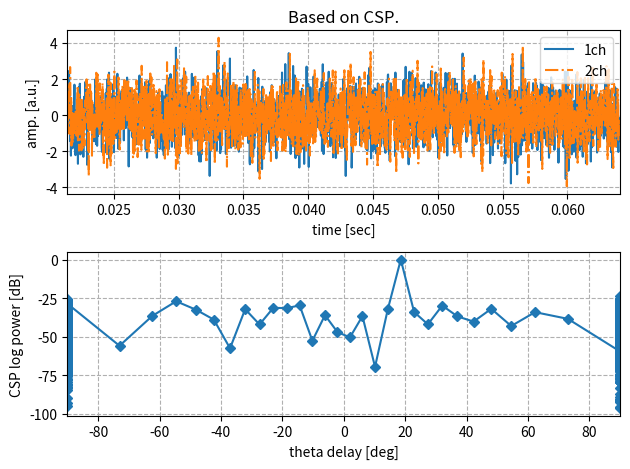
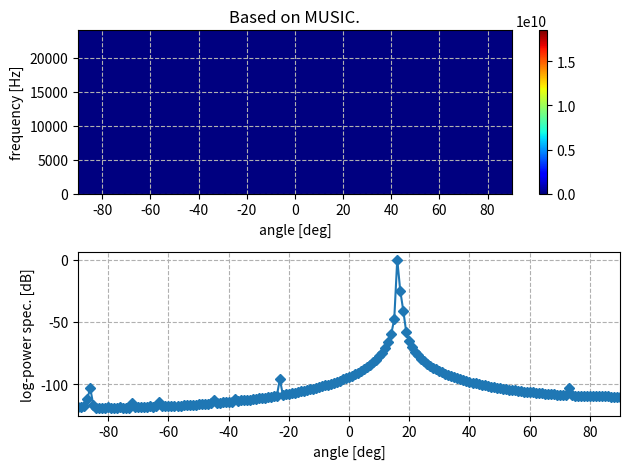

Reproduce these figures in Python, in order.
# -*- coding: utf-8 -*-
"""
Created on Tue Feb 20 12:55:11 2018

[redacted]
"""

import numpy as np
import matplotlib.pyplot as plt

np.random.seed(7)

class MUSIC():
    
    def __init__(self, fs, d, c=340., N_theta=180):
        self.fs = fs # sampling frequency [Hz].
        self.T = 1. / fs # sampling Term [sec].
        self.d = d # mic. distance [m].
        self.k = None # data index series [point].
        self.L = None # data length [point].
        self.c = c # sound speed [m/sec].
        self.N_theta = N_theta
        self.N_ch = None
        
        self.minvec = None
        self.thetas = None
        
    def alpha(self, theta):
        return np.array([np.ones(len(self.k)),
                         np.exp(2j * np.pi * self.d * np.sin(theta)
                         / (self.c * self.T)
                         * ((self.k) / (len(self.k)*2)))
                         ])
            
    def S_MN(self, thetas):
        return np.array([1. 
            / np.abs(self.minvec.conj().transpose(0, 2, 1) @ self.alpha(theta).transpose(1, 0).reshape(-1, self.N_ch, 1)).squeeze()**2
            for theta in thetas]).T * np.sqrt(self.eigval[:, 0][:, None] / (self.eigval[:, -1][:, None]+1e-8) )
    
    def S_MUSIC(self, thetas):
        return np.array([
            np.sum(self.alpha(theta).conj() * self.alpha(theta), axis=0) \
            / np.abs(self.minvec.conj().transpose(0, 2, 1) @ self.alpha(theta).transpose(1, 0).reshape(-1, self.N_ch, 1)).squeeze()**2
            for theta in thetas]).T * np.sqrt(self.eigval[:, 0][:, None])# / (self.eigval[:, -1][:, None]+1e-8) )
        
    def fit_transform(self, x):
        # x: input sound signal
        # x.shape = (sample, N_ch)
        
        self.L = len(x)//1
        self.k = np.arange(self.L//2)
        self.N_ch = x.shape[1]
        
        winfunc = np.hanning(len(x)).reshape(-1, 1)
        X = np.fft.fft(winfunc * x, axis=0)[:self.L//2, :]
        self.R = (X.conj().reshape(-1, self.N_ch, 1) @ X.reshape(-1, 1, self.N_ch)) \
            / (X.shape[0] / self.fs)
        
        self.eigval, self.eigvec = np.linalg.eig(self.R)
        self.minvec = self.eigvec[:, :, -1].reshape(-1, self.N_ch, 1)

        self.thetas = np.linspace(-np.pi/2, np.pi/2, self.N_theta)
        #self.S = self.S_MN(self.thetas)
        self.S = self.S_MUSIC(self.thetas)
        return self.S
    
    def theta_hat(self):
        return np.rad2deg(self.thetas[(np.abs(self.S)**2).mean(0).argmax()])
    
def CSP(x):
    phi = np.correlate(x[:, 0], x[:, 1], mode='full')    
    PHI = np.fft.fft(phi)
    csp = np.fft.fft(PHI / np.abs(PHI)).real
    return csp
    
def TDOA(x):
    estimated_delay = (CSP(x).argmax() - (len(x[:, 0])))
    return estimated_delay

def tdoa2deg(tdoa, c=340, d=0.1):
    return np.rad2deg(np.arccos(np.clip(tdoa*c/d, -1, 1)))

def deg2tdoa(deg, c=340, d=0.1):
    return d*np.cos(np.deg2rad(deg))/c

def simu_csp(theta=120, fs=16000, N_fft=128, c=340, d=1.0):
    
    tdoa = deg2tdoa(theta, c=c, d=d)
    width = N_fft // 2
    t = np.linspace(0, N_fft+2*width-1, N_fft+2*width) / fs # base time.
    s = np.random.randn(N_fft + 2*width) # signal source.
    ptdoa = np.round(tdoa*fs).astype('i') # point of TDOA.
    t1 = t[width+ptdoa : width+ptdoa+N_fft]
    #t2 = t[width : width+N]
    x1 = s[width+ptdoa : width+ptdoa+N_fft] + 0.5*np.random.randn(len(t1))
    x2 = s[width : width+N_fft] + 0.5*np.random.randn(len(t1))
    x = np.c_[x1, x2]
    
    theta_hat = tdoa2deg(TDOA(x)/fs, c=c, d=d)
    csp = CSP(x)
    N_csp = len(csp)
    csp /= N_csp
    t_delay = np.linspace(-N_csp//2, N_csp//2, N_csp) / fs
    theta_delay = tdoa2deg(t_delay, c=c, d=d)

    plt.figure()
    plt.subplot(211)
    plt.title('Based on CSP.')
    plt.plot(t1, x1, linestyle='-', label='1ch')
    plt.plot(t1, x2, linestyle='-.', label='2ch')
    plt.legend(loc='upper right')
    plt.xlabel('time [sec]')
    plt.ylabel('amp. [a.u.]')
    plt.xlim(t1.min(), t1.max())
    plt.grid(linestyle='--')

    plt.subplot(212)
    plt.plot((90-theta_delay), 10*np.log10((csp**2)/(csp**2).max()),
             marker="D", markersize=5)
    plt.xlabel('theta delay [deg]')
    plt.ylabel('CSP log power [dB]')
    plt.xlim(90-theta_delay.max(), 90-theta_delay.min())
    plt.grid(linestyle='--')
    plt.tight_layout()
    plt.show()
    print("theta: %.3f, theta_hat: %.3f" % (90-theta, 90-theta_hat))


def simu_music(theta=120, fs=16000, N_fft=128, c=340, d=1.0, N_theta=90+1):

    tdoa = d*np.cos(np.deg2rad(theta))/c
    width = N_fft // 2
    #s = np.random.randn(N_fft + 2*width) # signal source.
    ptdoa = np.round(tdoa*fs).astype('i') # point of TDOA.
    t = np.linspace(0, N_fft+2*width-1, N_fft+2*width) / fs # base time.
    t1 = t[width+ptdoa : width+N_fft+ptdoa]
    t2 = t[width : width+N_fft]
    x1 = 1*np.sin(2*np.pi*500*t1)[:, None] + 0.01*np.random.randn(len(t1))[:, None]
    x2 = 1*np.sin(2*np.pi*500*t2)[:, None] + 0.01*np.random.randn(len(t2))[:, None]
    #x1 = s[width+ptdoa : width+ptdoa+N_fft][:, None] + 0.01*np.random.randn(len(t1))[:, None]
    #x2 = s[width : width+N_fft][:, None] + 0.01*np.random.randn(len(t2))[:, None]
    x = np.c_[x1, x2]
    
    
    est = MUSIC(fs=fs, d=d, c=c, N_theta=N_theta)
    S = est.fit_transform(x)
    
    #eps = 1e-8
    plt.figure()
    plt.subplot(211)
    plt.title('Based on MUSIC.')
    X, Y = np.meshgrid(np.rad2deg(est.thetas),
                       np.linspace(0, fs//2-1, len(x)//2))
    plt.pcolor(X, Y,
               (np.abs(S)), cmap='jet')
    plt.colorbar()
    plt.xlim(-90, 90)
    plt.grid(linestyle='--')
    plt.ylabel('frequency [Hz]')
    plt.xlabel('angle [deg]')

    plt.subplot(212)
    P = 10*np.log10((np.abs(S)**2).mean(0) / (np.abs(S)**2).mean(0).max())
    plt.plot(np.rad2deg(est.thetas), P,
             marker="D", markersize=5)
    plt.xlim(-90, 90)
    plt.grid(linestyle='--')
    plt.ylabel('log-power spec. [dB]')
    plt.xlabel('angle [deg]')
    plt.tight_layout()
    plt.show()
    
    print('thata: %.3f, theta_hat: %.3f'%(90-theta, est.theta_hat()))


if __name__ == '__main__':
    
    fs = 48000 # sampling frequency. [Hz]
    c = 340 # wave speed. [m/sec]
    d = 0.1 # width for mic. array. [m]
    
    theta = 75 # 0~180 [deg]
    N_fft = 2048
    simu_csp(theta=theta, fs=fs, N_fft=N_fft, c=c, d=d)
    simu_music(theta=theta, fs=fs, N_fft=N_fft, c=c, d=d, N_theta=180+1)

    
